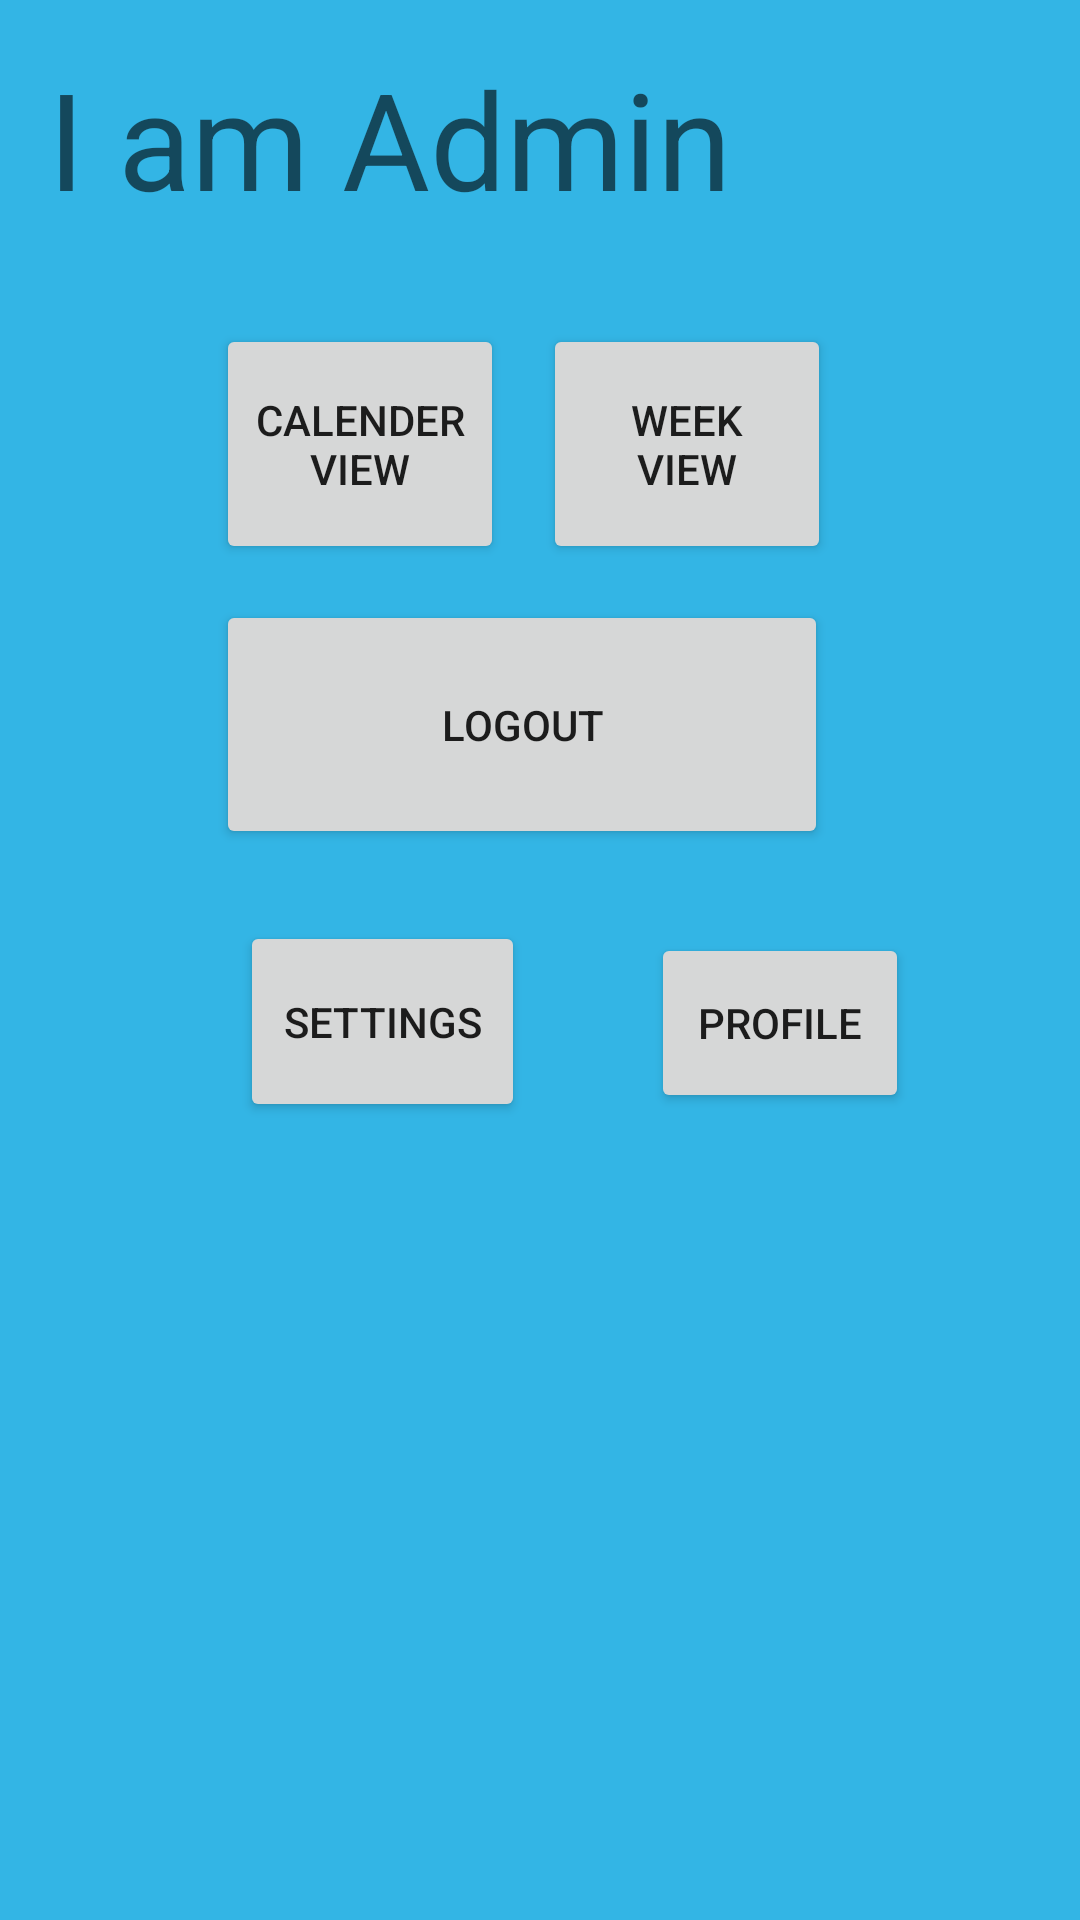

This screen was rendered from an Android layout file. Write that file and the resources it references.
<!-- AndroidManifest.xml: application theme AppTheme -->
<!-- res/layout/activity_admin_home.xml -->
<?xml version="1.0" encoding="utf-8"?>
<android.support.constraint.ConstraintLayout xmlns:android="http://schemas.android.com/apk/res/android"
    xmlns:app="http://schemas.android.com/apk/res-auto"
    xmlns:tools="http://schemas.android.com/tools"
    android:layout_width="match_parent"
    android:layout_height="match_parent"
    android:background="@android:color/holo_blue_light"
    tools:context=".AdminHomeActivity">

    <Button
        android:id="@+id/calenderviewbtn"
        android:layout_width="96dp"
        android:layout_height="80dp"
        android:layout_marginStart="72dp"
        android:layout_marginTop="108dp"
        android:text="Calender View"
        app:layout_constraintStart_toStartOf="parent"
        app:layout_constraintTop_toTopOf="parent" />

    <Button
        android:id="@+id/weekschedulebtn"
        android:layout_width="96dp"
        android:layout_height="80dp"
        android:layout_marginEnd="64dp"
        android:layout_marginStart="8dp"
        android:layout_marginTop="108dp"
        android:text="Week View"
        app:layout_constraintEnd_toEndOf="parent"
        app:layout_constraintHorizontal_bias="0.208"
        app:layout_constraintStart_toEndOf="@+id/calenderviewbtn"
        app:layout_constraintTop_toTopOf="parent" />

    <Button
        android:id="@+id/logoutbtn"
        android:layout_width="204dp"
        android:layout_height="83dp"
        android:layout_marginTop="92dp"
        android:text="Logout"
        app:layout_constraintStart_toStartOf="@+id/calenderviewbtn"
        app:layout_constraintTop_toTopOf="@+id/calenderviewbtn" />

    <Button
        android:id="@+id/settingsbtn"
        android:layout_width="95dp"
        android:layout_height="67dp"
        android:layout_marginStart="8dp"
        android:layout_marginTop="24dp"
        android:text="Settings"
        app:layout_constraintStart_toStartOf="@+id/logoutbtn"
        app:layout_constraintTop_toBottomOf="@+id/logoutbtn" />

    <TextView
        android:id="@+id/textView14"
        android:layout_width="wrap_content"
        android:layout_height="wrap_content"
        android:layout_marginBottom="8dp"
        android:layout_marginEnd="8dp"
        android:layout_marginStart="8dp"
        android:layout_marginTop="8dp"
        android:text="I am Admin"
        android:textAppearance="@style/TextAppearance.AppCompat.Display2"
        app:layout_constraintBottom_toTopOf="@+id/calenderviewbtn"
        app:layout_constraintEnd_toEndOf="parent"
        app:layout_constraintHorizontal_bias="0.068"
        app:layout_constraintStart_toStartOf="parent"
        app:layout_constraintTop_toTopOf="parent"
        app:layout_constraintVertical_bias="0.25" />

    <Button
        android:id="@+id/profilebtn"
        android:layout_width="86dp"
        android:layout_height="60dp"
        android:layout_marginEnd="8dp"
        android:layout_marginStart="8dp"
        android:layout_marginTop="28dp"
        android:text="profile"
        app:layout_constraintEnd_toEndOf="parent"
        app:layout_constraintHorizontal_bias="0.409"
        app:layout_constraintStart_toEndOf="@+id/settingsbtn"
        app:layout_constraintTop_toBottomOf="@+id/logoutbtn" />
</android.support.constraint.ConstraintLayout>
<!-- resources referenced by this layout -->
<resources>
  <style name="AppTheme" parent="AppTheme.Base">
  
      </style>
  <style name="AppTheme.Base" parent="Theme.AppCompat.Light.DarkActionBar">
          
          <item name="colorPrimary">@color/colorPrimary</item>
          <item name="colorPrimaryDark">@color/colorPrimaryDark</item>
          <item name="colorAccent">@color/colorAccent</item>
  
      </style>
  <!-- not gathered from this repository: default colours our renderer supplied (Android Studio template values) -->
  <color name="colorPrimary">#FF6200EE</color>
  <color name="colorPrimaryDark">#FF3700B3</color>
  <color name="colorAccent">#FF03DAC5</color>
</resources>
